Dataset: yolo_classification_data (GitHub, MarinaNasser/Nebras_RandD). Classes: ascending colon, cecum, descending colon, hepatic flexure, rectum, sigmoid colon, splenic flexure, transverse colon.

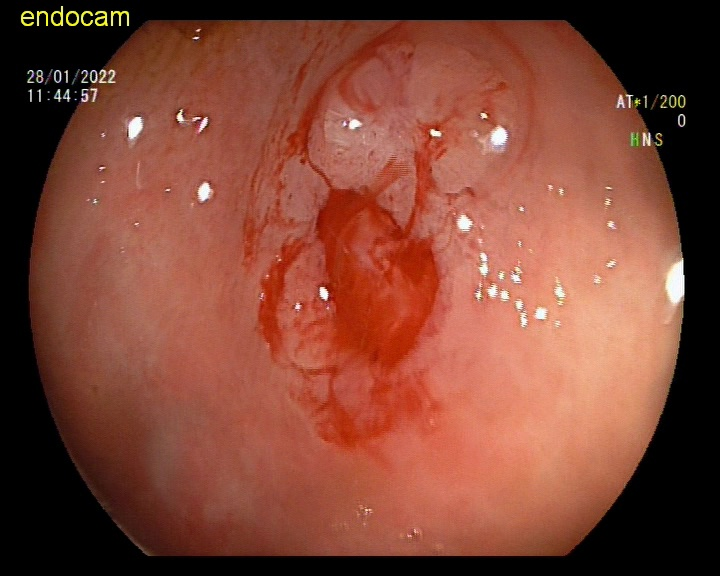
Label: ascending colon

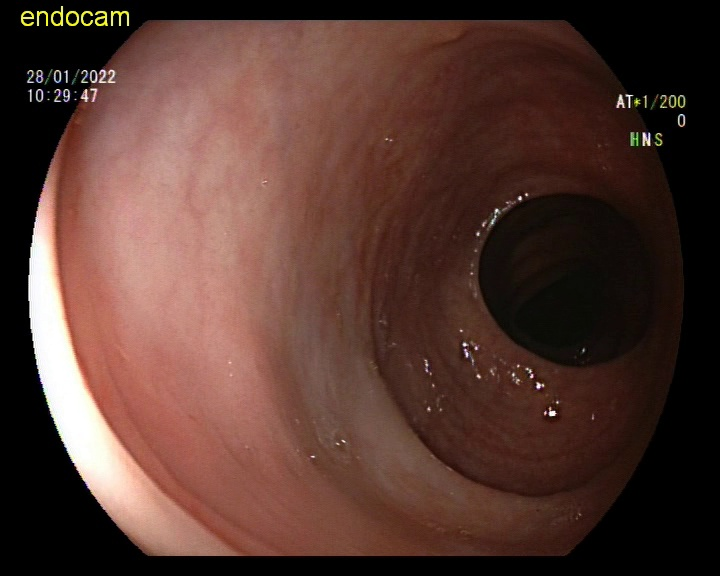
Label: sigmoid colon

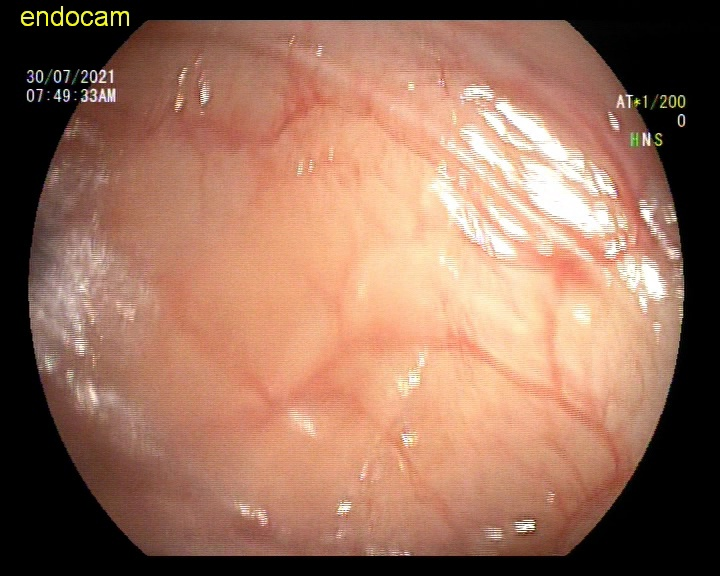
Label: rectum

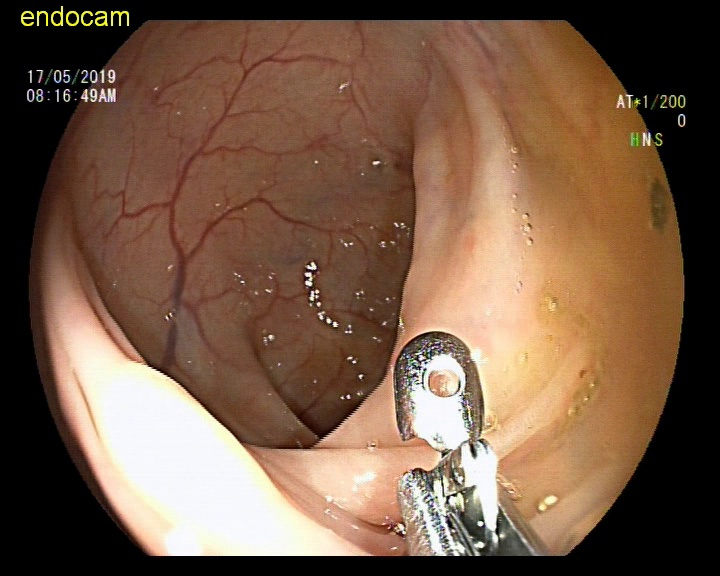
Label: descending colon

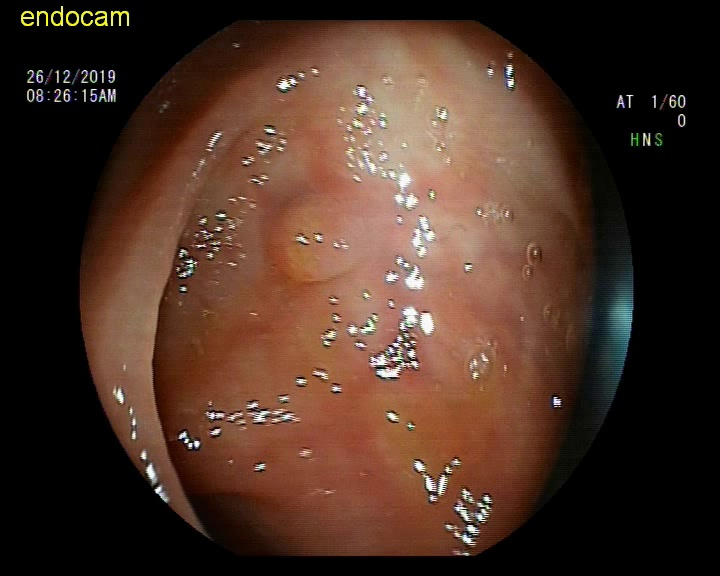
Label: hepatic flexure

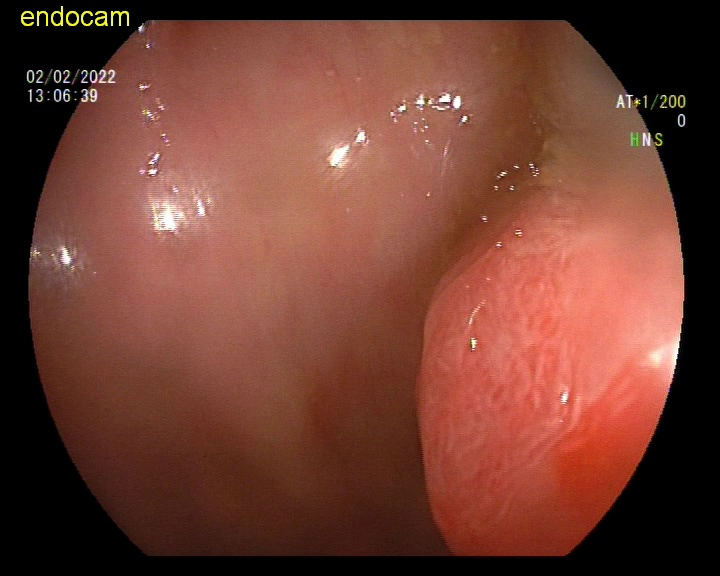
Label: descending colon
